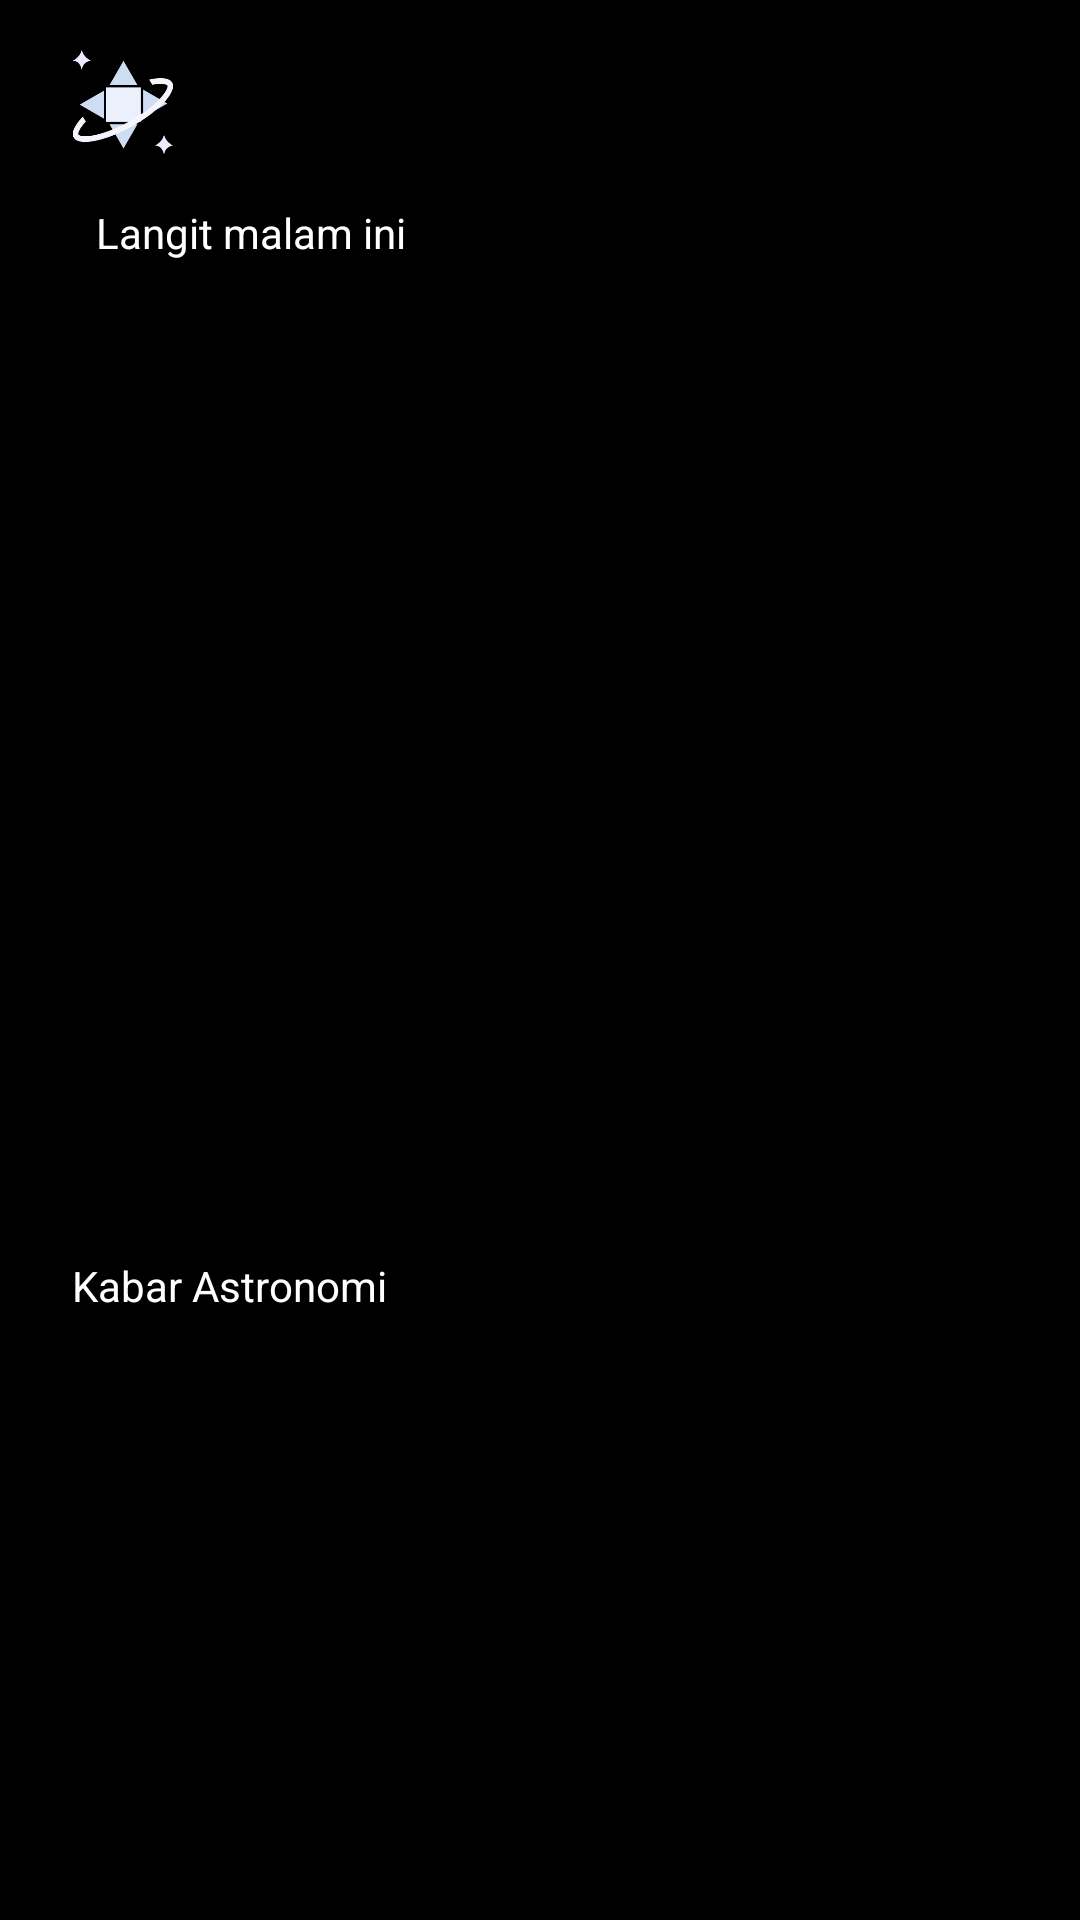

Reconstruct the res/layout file that produces this screen, plus the resources it refers to.
<!-- AndroidManifest.xml: application theme Theme.Design.NoActionBar -->
<!-- res/layout/fragment_dashborad.xml -->
<?xml version="1.0" encoding="utf-8"?>
    <androidx.core.widget.NestedScrollView xmlns:android="http://schemas.android.com/apk/res/android"
        xmlns:tools="http://schemas.android.com/tools"
        android:layout_width="match_parent"
        android:background="@color/black"
        android:layout_height="match_parent"
        xmlns:app="http://schemas.android.com/apk/res-auto">

        <androidx.constraintlayout.widget.ConstraintLayout
            android:layout_width="match_parent"
            android:layout_height="match_parent"
            tools:context=".home.dashbord.DashboradFragment"
            android:background="@color/black">


            <ImageView
                android:id="@+id/imageView3"
                android:layout_width="34dp"
                android:layout_height="36dp"
                android:layout_marginStart="24dp"
                android:layout_marginTop="16dp"
                android:src="@drawable/icon"
                app:layout_constraintStart_toStartOf="parent"
                app:layout_constraintTop_toTopOf="parent" />

            <TextView
                android:id="@+id/textView3"
                android:layout_width="wrap_content"
                android:layout_height="wrap_content"
                android:layout_marginStart="32dp"
                android:layout_marginTop="16dp"
                android:text="Langit malam ini"
                android:textColor="@color/white"
                app:layout_constraintStart_toStartOf="parent"
                app:layout_constraintTop_toBottomOf="@+id/imageView3" />

            <androidx.recyclerview.widget.RecyclerView
                android:id="@+id/rv_data"
                android:layout_width="match_parent"
                android:layout_height="300dp"
                android:layout_marginStart="24dp"
                android:layout_marginTop="16dp"
                android:layout_marginEnd="24dp"
                app:layout_constraintEnd_toEndOf="parent"
                app:layout_constraintHorizontal_bias="0.0"
                app:layout_constraintStart_toStartOf="parent"
                app:layout_constraintTop_toBottomOf="@+id/textView3" />

            <TextView
                android:id="@+id/textView4"
                android:layout_width="wrap_content"
                android:layout_height="wrap_content"
                android:layout_marginStart="24dp"
                android:layout_marginTop="16dp"
                android:text="Kabar Astronomi"
                android:textColor="@color/white"
                app:layout_constraintStart_toStartOf="parent"
                app:layout_constraintTop_toBottomOf="@+id/rv_data" />

            <androidx.recyclerview.widget.RecyclerView
                android:id="@+id/rv_information"
                android:layout_width="0dp"
                android:layout_height="120dp"
                android:layout_marginStart="24dp"
                android:layout_marginTop="16dp"
                android:layout_marginEnd="24dp"
                android:layout_marginBottom="32dp"
                app:layout_constraintBottom_toBottomOf="parent"
                app:layout_constraintEnd_toEndOf="parent"
                app:layout_constraintStart_toStartOf="parent"
                app:layout_constraintTop_toBottomOf="@+id/textView4" />

        </androidx.constraintlayout.widget.ConstraintLayout>
    </androidx.core.widget.NestedScrollView>
<!-- resources referenced by this layout -->
<resources>
  <color name="black">#FF000000</color>
  <color name="white">#FFFFFFFF</color>
  <!-- drawable icon: png bitmap (drawable, 7355 bytes) -->
</resources>
